Image classification data set "livestock" (iantagorda/image-classifier-for-farm-animals on GitHub). Class labels (6): chicken, cow, duck, goat, pig, sheep.

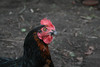
Label: chicken

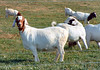
Label: goat

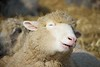
Label: sheep

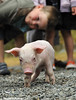
Label: pig

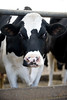
Label: cow

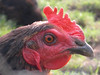
Label: chicken
